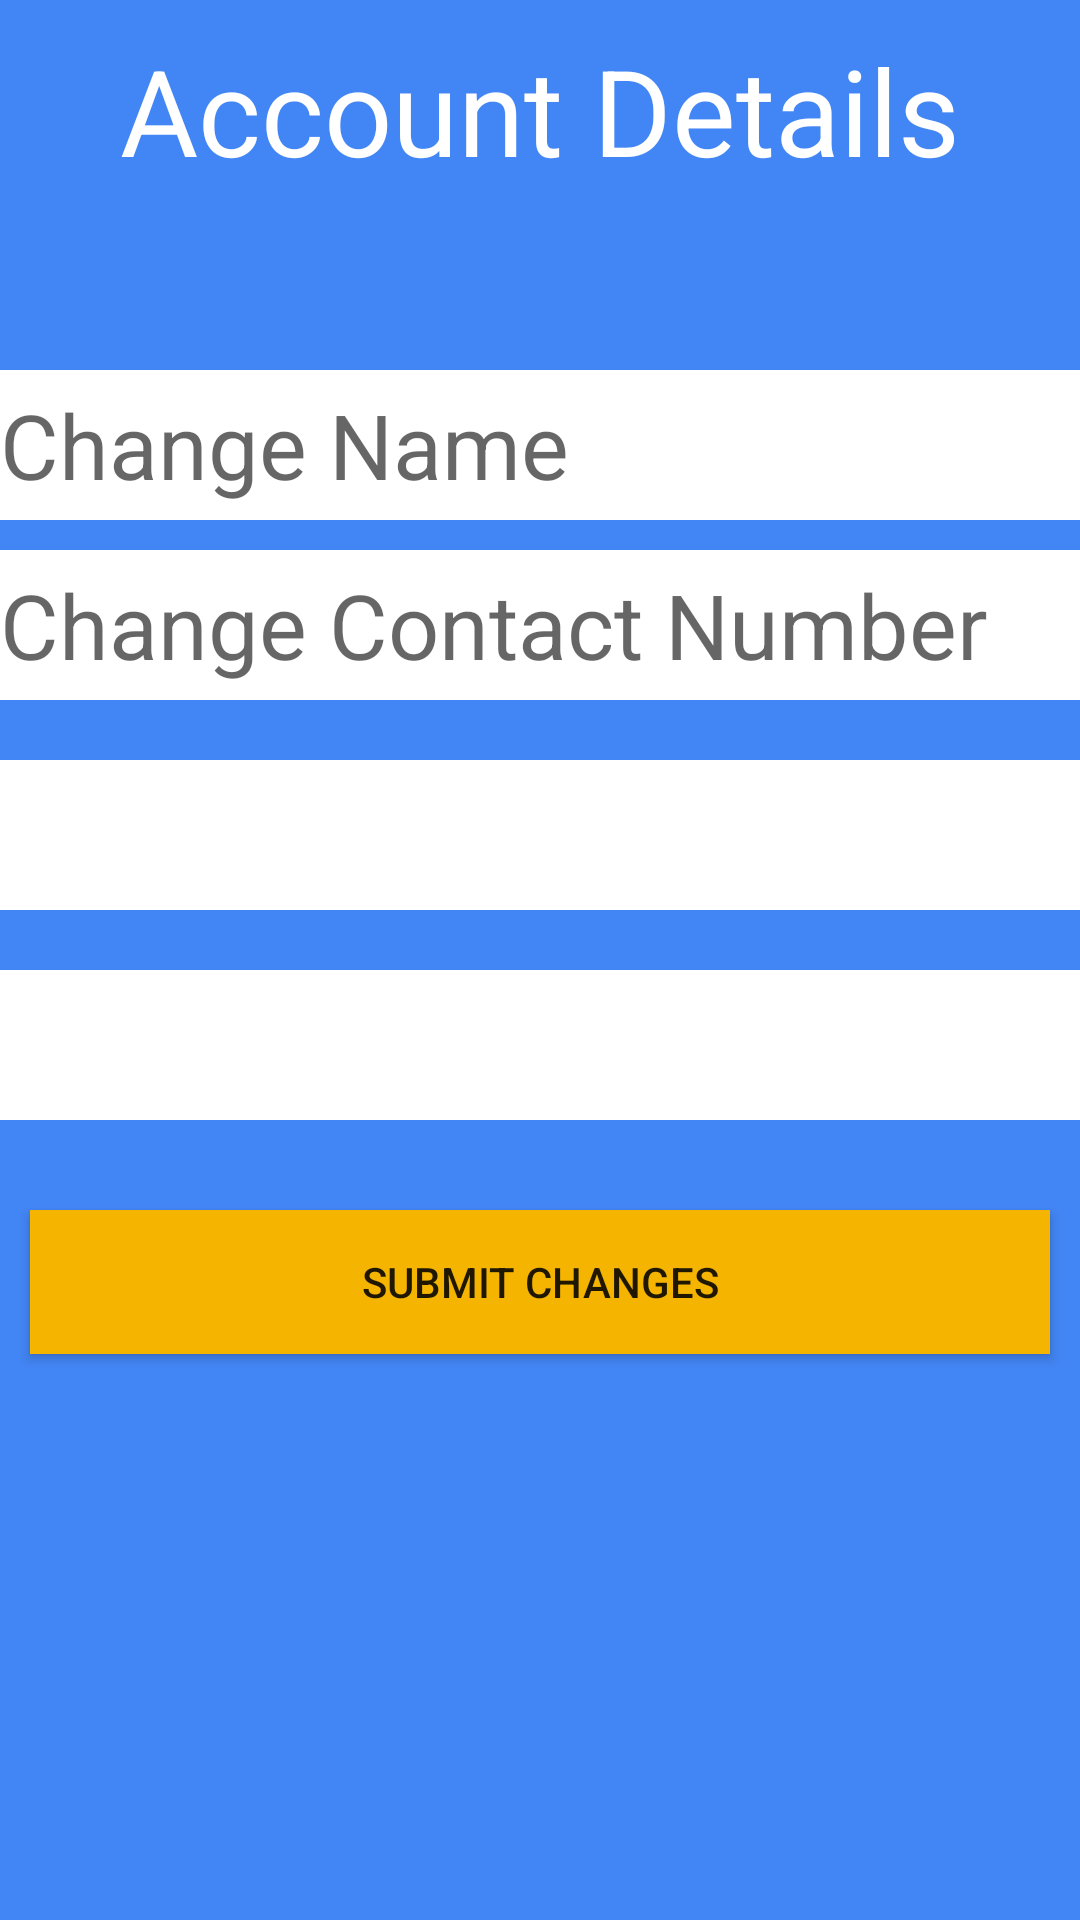

Write the Android layout XML for this screen, with the resource values it uses.
<!-- AndroidManifest.xml: application theme AppTheme -->
<!-- res/layout/manage_activity.xml -->
<androidx.constraintlayout.widget.ConstraintLayout xmlns:android="http://schemas.android.com/apk/res/android"
    xmlns:app="http://schemas.android.com/apk/res-auto"
    xmlns:tools="http://schemas.android.com/tools"
    android:layout_width="match_parent"
    android:layout_height="match_parent"
    android:background="@color/colorPrimary"
    tools:context=".Activities.ManageRestaruantDetailsActivity">

    <LinearLayout
        android:layout_marginTop="10sp"
        android:id="@+id/linearLayout2"
        android:layout_width="match_parent"
        android:layout_height="wrap_content"
        app:layout_constraintEnd_toEndOf="parent"
        app:layout_constraintStart_toStartOf="parent"
        app:layout_constraintTop_toTopOf="parent">

        <androidx.constraintlayout.widget.ConstraintLayout
            android:layout_width="match_parent"
            android:layout_height="match_parent">

            <ImageView
                android:id="@+id/imageView4"
                android:layout_width="wrap_content"
                android:layout_height="wrap_content"
                android:layout_marginTop="20sp"
                app:layout_constraintBottom_toTopOf="@+id/editTextTextPersonName"
                app:layout_constraintEnd_toEndOf="parent"
                app:layout_constraintStart_toStartOf="parent"
                app:layout_constraintTop_toBottomOf="@+id/title_bar_settings"
                tools:srcCompat="@tools:sample/avatars" />

            <TextView
                android:id="@+id/title_bar_settings"
                android:layout_width="wrap_content"
                android:layout_height="wrap_content"
                android:text="@string/title_activity_settings"
                android:textColor="@color/white"
                android:textSize="40sp"
                app:layout_constraintBottom_toTopOf="@+id/imageView4"
                app:layout_constraintEnd_toEndOf="parent"
                app:layout_constraintStart_toStartOf="parent"
                app:layout_constraintTop_toTopOf="parent" />

            <EditText
                android:id="@+id/editTextTextPersonName"
                android:layout_width="match_parent"
                android:layout_height="50sp"
                android:ems="10"
                android:background="@color/white"
                android:textSize="30sp"
                android:layout_marginTop="40sp"
                android:inputType="textPersonName"
                android:hint="@string/edit_user_name_text"
                app:layout_constraintBottom_toTopOf="@+id/editTextPhone"
                app:layout_constraintEnd_toEndOf="parent"
                app:layout_constraintStart_toStartOf="parent"
                app:layout_constraintTop_toBottomOf="@+id/imageView4" />


            <EditText
                android:id="@+id/editTextPhone"
                android:layout_width="match_parent"
                android:layout_marginTop="10sp"
                android:layout_height="50sp"
                android:background="@color/white"
                android:ems="10"
                android:inputType="phone"
                android:hint="@string/change_phone_number_txt"
                android:textSize="30sp"
                app:layout_constraintEnd_toEndOf="parent"
                app:layout_constraintHorizontal_bias="0.0"
                app:layout_constraintStart_toStartOf="parent"
                app:layout_constraintTop_toBottomOf="@+id/editTextTextPersonName" />

            <Spinner
                android:id="@+id/change_user_type_spinner"
                android:layout_width="match_parent"
                android:layout_height="50sp"
                android:layout_marginTop="20sp"
                android:background="@color/white"
                app:layout_constraintEnd_toEndOf="parent"
                app:layout_constraintHorizontal_bias="0.0"
                app:layout_constraintStart_toStartOf="parent"
                app:layout_constraintTop_toBottomOf="@+id/change_user_pref"
                tools:ignore="SpeakableTextPresentCheck" />

            <Spinner
                android:id="@+id/change_user_pref"
                android:layout_width="match_parent"
                android:layout_height="50sp"
                android:layout_marginTop="20dp"
                android:background="@color/white"
                app:layout_constraintEnd_toEndOf="parent"
                app:layout_constraintHorizontal_bias="1.0"
                app:layout_constraintStart_toStartOf="parent"
                app:layout_constraintTop_toBottomOf="@+id/editTextPhone"
                tools:ignore="SpeakableTextPresentCheck" />

        </androidx.constraintlayout.widget.ConstraintLayout>
    </LinearLayout>

    <LinearLayout
        android:layout_width="match_parent"
        android:layout_height="wrap_content"
        android:orientation="horizontal"
        android:layout_marginTop="20sp"
        app:layout_constraintEnd_toEndOf="parent"
        app:layout_constraintStart_toStartOf="parent"
        app:layout_constraintTop_toBottomOf="@+id/linearLayout2">

        <androidx.appcompat.widget.AppCompatButton
            android:id="@+id/save_settings_btn"
            android:background="@color/colorAccent"
            android:layout_margin="10sp"
            android:layout_width="match_parent"
            android:layout_height="wrap_content"
            android:layout_weight="1"
            android:text="@string/submit_changes_btn_txt" />
    </LinearLayout>


</androidx.constraintlayout.widget.ConstraintLayout>
<!-- resources referenced by this layout -->
<resources>
  <color name="colorAccent">#F4B400</color>
  <color name="colorPrimary">#4285F4</color>
  <color name="white">#FFFFFFFF</color>
  <string name="change_phone_number_txt">Change Contact Number</string>
  <string name="edit_user_name_text">Change Name</string>
  <string name="submit_changes_btn_txt">Submit Changes</string>
  <string name="title_activity_settings">Account Details</string>
  <style name="AppTheme" parent="Theme.AppCompat.Light.NoActionBar">
          <item name="colorPrimary">@color/colorPrimary</item>
          <item name="colorPrimaryDark">@color/colorPrimaryDark</item>
          <item name="colorAccent">@color/colorAccent</item>
  
          <item name="android:textColorPrimary">@color/greyPrimary</item>
          <item name="android:textColorSecondary">@color/greySecondary</item>
  
          <item name="android:actionOverflowButtonStyle">@style/AppTheme.Overflow</item>
      </style>
  <color name="colorPrimaryDark">#3367D6</color>
  <color name="greyPrimary">#DE000000</color>
  <color name="greySecondary">#8B000000</color>
  <style name="AppTheme.Overflow" parent="Base.Widget.AppCompat.ActionButton.Overflow">
          <item name="android:padding">0dp</item>
          <item name="android:tint">@android:color/white</item>
      </style>
</resources>
